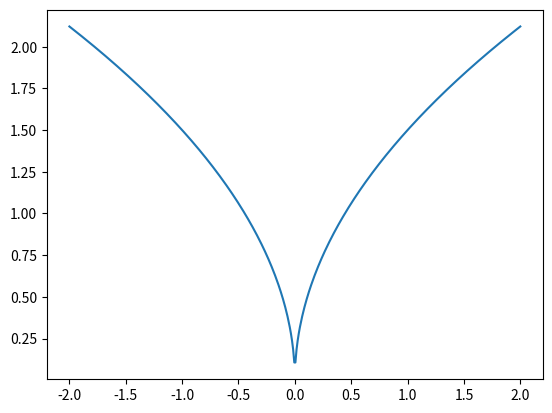

Recreate this plot in Python.
import matplotlib.pyplot as plt
import numpy as np

x = np.linspace(-2,2,400)
print(x)
y = abs(x)**(3/2)
print(y)
dy = 3/2*(abs(x))**(1/2)
fig,ax = plt.subplots()
ax.plot(x,dy)
plt.show()